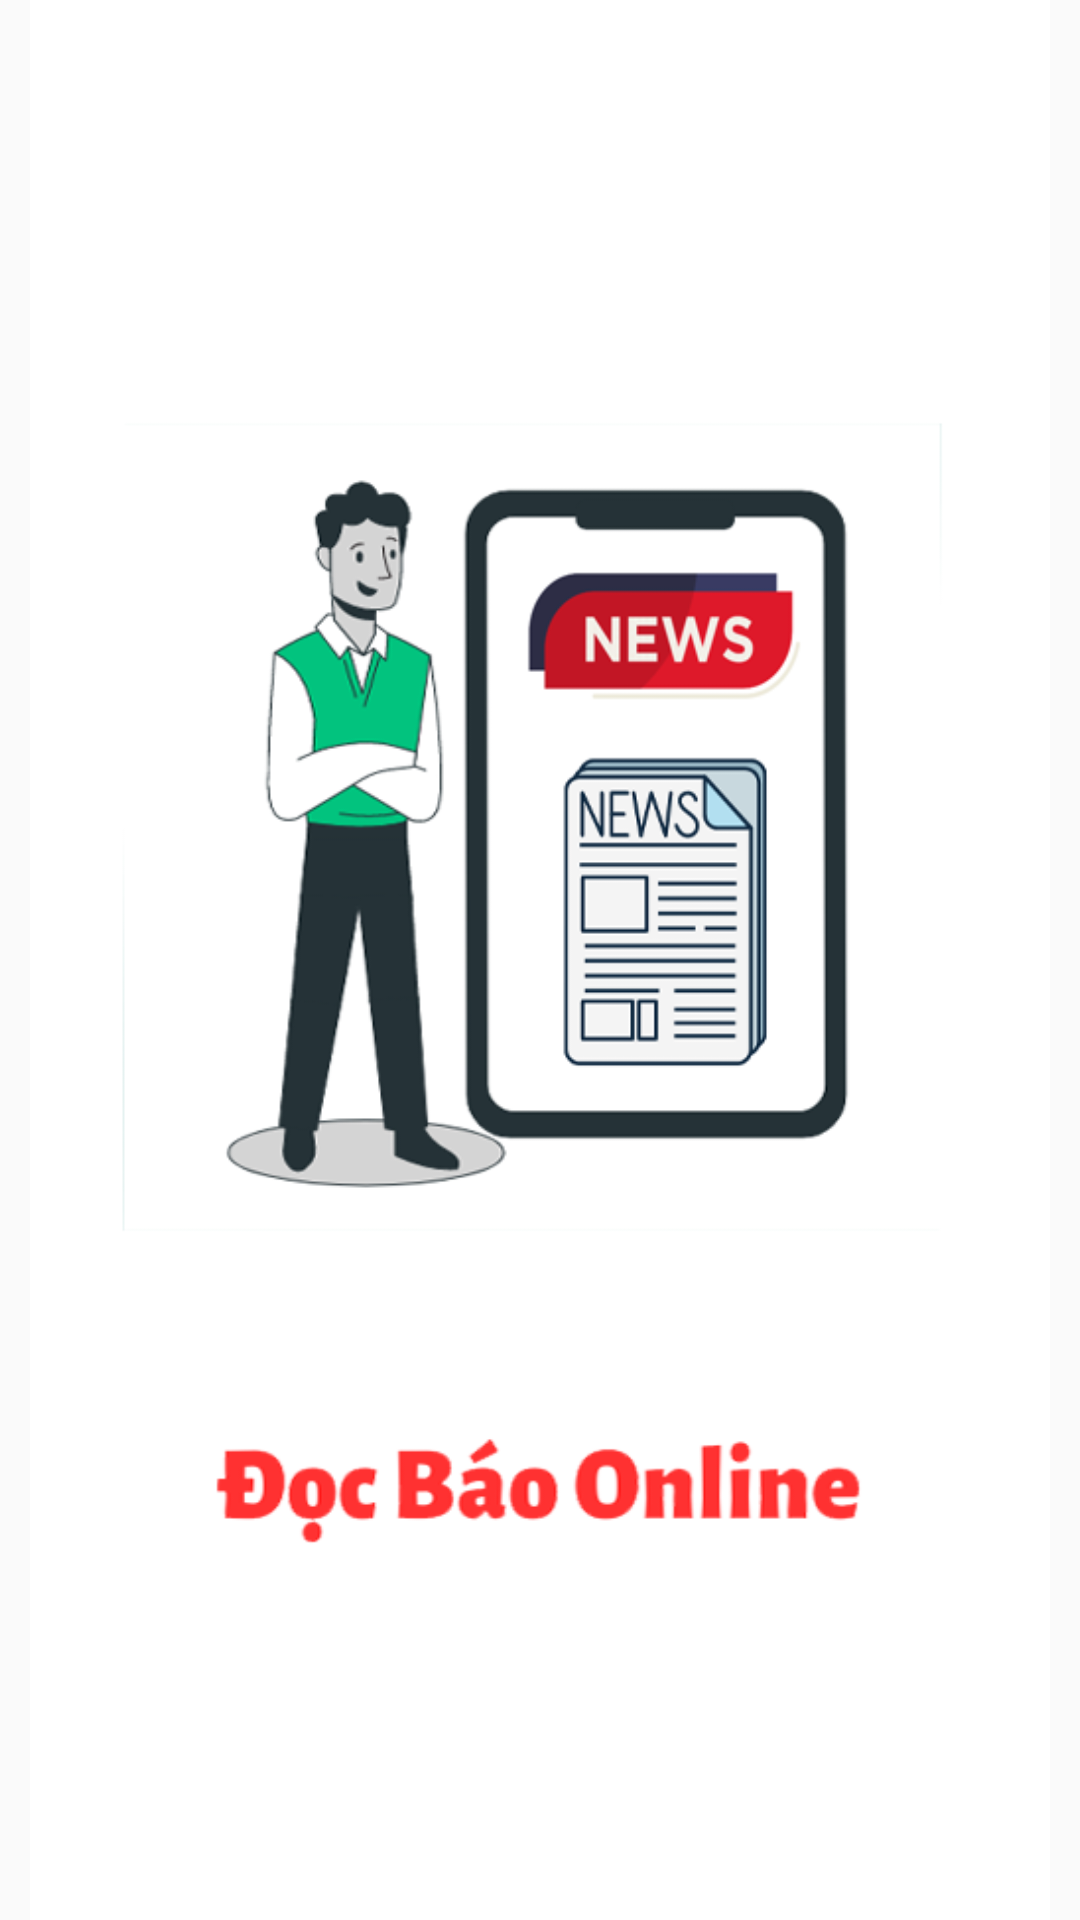

This screen was rendered from an Android layout file. Write that file and the resources it references.
<!-- AndroidManifest.xml: application theme Theme.DocBaoOnline -->
<!-- res/layout/splash_screen.xml -->
<?xml version="1.0" encoding="utf-8"?>
<LinearLayout xmlns:android="http://schemas.android.com/apk/res/android"
    android:layout_width="match_parent"
    android:layout_height="match_parent">
    <ImageView
        android:src="@drawable/spcr"
        android:layout_width="match_parent"
        android:layout_height="match_parent"/>
</LinearLayout>
<!-- resources referenced by this layout -->
<resources>
  <!-- drawable spcr: png bitmap (drawable, 58118 bytes) -->
  <style name="Theme.DocBaoOnline" parent="Theme.AppCompat.Light.NoActionBar">
          
          <item name="colorPrimary">@color/purple_500</item>
          <item name="colorPrimaryVariant">@color/purple_700</item>
          <item name="colorOnPrimary">@color/white</item>
          
          <item name="colorSecondary">@color/teal_200</item>
          <item name="colorSecondaryVariant">@color/teal_700</item>
          <item name="colorOnSecondary">@color/black</item>
          
          <item name="android:statusBarColor" tools:targetApi="l">?attr/colorPrimaryVariant</item>
          
      </style>
  <!-- not gathered from this repository: default colours our renderer supplied (Android Studio template values) -->
  <color name="purple_500">#FF6200EE</color>
  <color name="purple_700">#FF3700B3</color>
  <color name="teal_200">#FF03DAC5</color>
  <color name="teal_700">#FF018786</color>
  <color name="black">#FF000000</color>
  <color name="white">#FFFFFFFF</color>
</resources>
